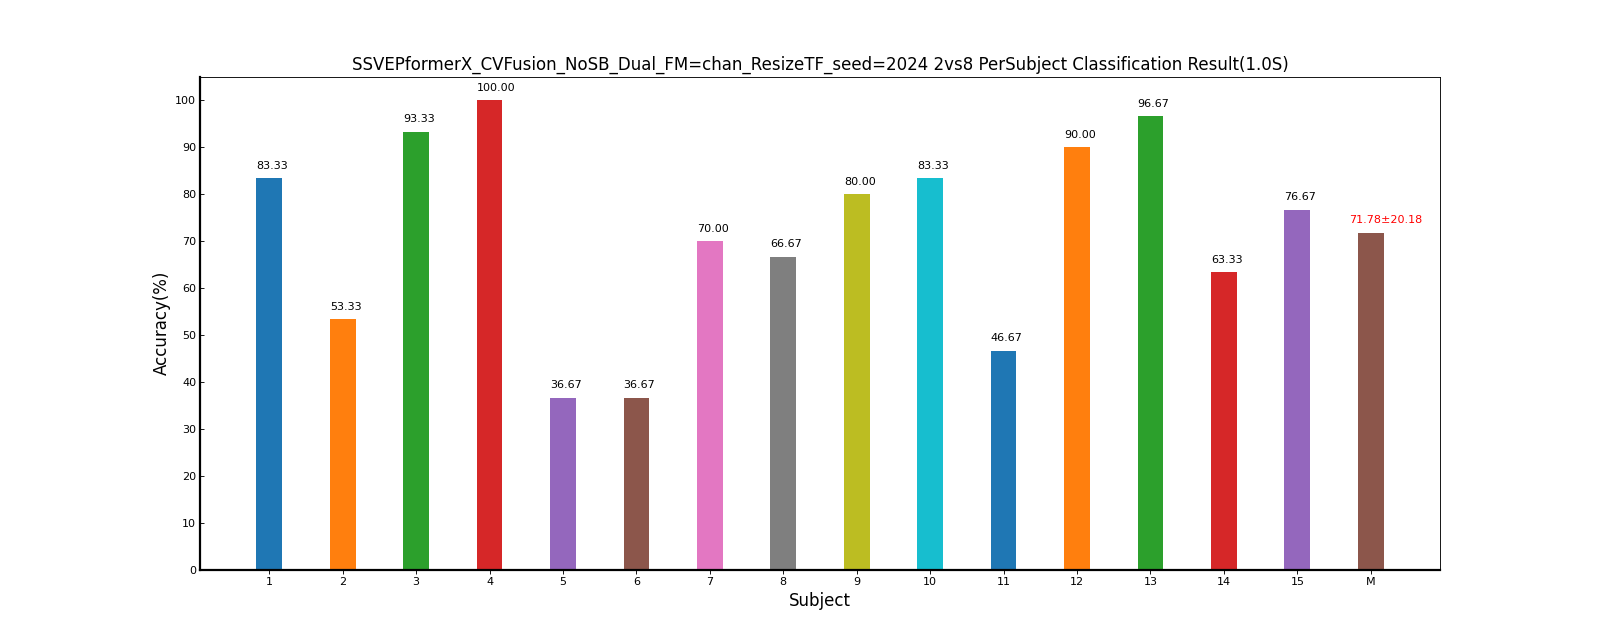

The data file committed next to this chart (first rows):
Fold1, Mean±Std
83.33, 83.33±0.00
53.33, 53.33±0.00
93.33, 93.33±0.00
100, 100.00±0.00
36.67, 36.67±0.00
36.67, 36.67±0.00
70.00, 70.00±0.00
66.67, 66.67±0.00
80.00, 80.00±0.00
83.33, 83.33±0.00
46.67, 46.67±0.00
90.00, 90.00±0.00
96.67, 96.67±0.00
63.33, 63.33±0.00
76.67, 76.67±0.00
71.78, 71.78±20.18
